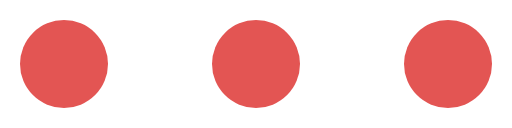
t = 0.00 s
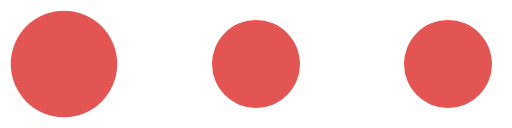
t = 0.23 s
t = 0.45 s: frame unchanged from t = 0.00 s, image omitted
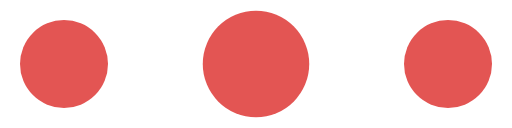
t = 0.68 s
t = 0.90 s: frame unchanged from t = 0.00 s, image omitted
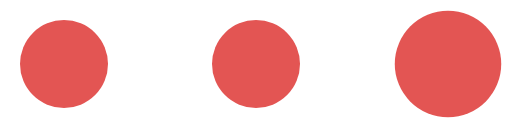
t = 1.13 s

The animated SVG that drew these frames (rendered in a browser with its animation timeline set to each time). Animation: 3 SMIL elements (animateTransform=3); one cycle of 1.35 s, repeats indefinitely.

<?xml version="1.0" encoding="UTF-8" standalone="no"?><svg xmlns:svg="http://www.w3.org/2000/svg" xmlns="http://www.w3.org/2000/svg" xmlns:xlink="http://www.w3.org/1999/xlink" version="1.0" width="52px" height="13px" viewBox="0 0 128 32" xml:space="preserve"><rect x="0" y="0" width="100%" height="100%" fill="#FFFFFF" /><circle fill="#e35553" cx="0" cy="0" r="11" transform="translate(16 16)"><animateTransform attributeName="transform" type="scale" additive="sum" values="1;1.42;1;1;1;1;1;1;1;1" dur="1350ms" repeatCount="indefinite"></animateTransform></circle><circle fill="#e35553" cx="0" cy="0" r="11" transform="translate(64 16)"><animateTransform attributeName="transform" type="scale" additive="sum" values="1;1;1;1;1.42;1;1;1;1;1" dur="1350ms" repeatCount="indefinite"></animateTransform></circle><circle fill="#e35553" cx="0" cy="0" r="11" transform="translate(112 16)"><animateTransform attributeName="transform" type="scale" additive="sum" values="1;1;1;1;1;1;1;1.42;1;1" dur="1350ms" repeatCount="indefinite"></animateTransform></circle></svg>